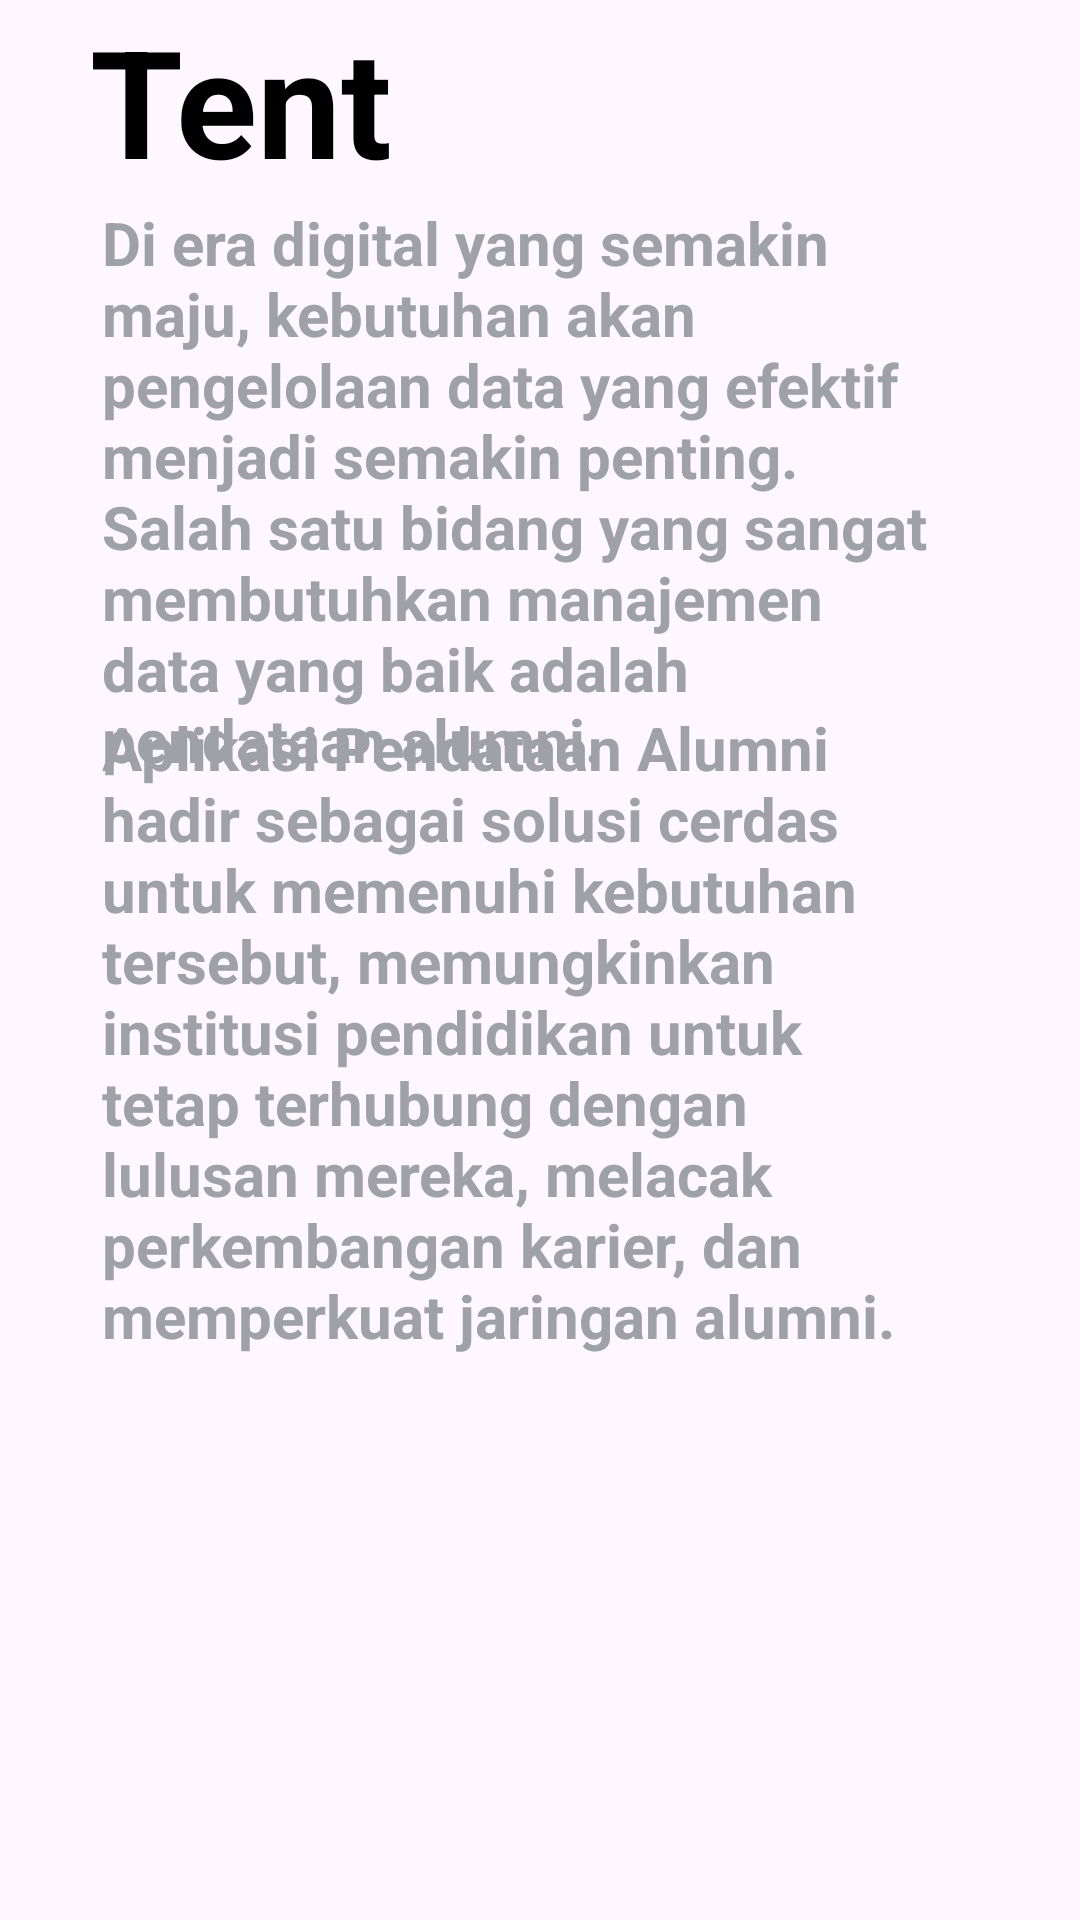

Write the Android layout XML for this screen, with the resource values it uses.
<!-- AndroidManifest.xml: application theme Theme.UTSmobile -->
<!-- res/layout/fragment1.xml -->
<?xml version="1.0" encoding="utf-8"?>
<RelativeLayout xmlns:android="http://schemas.android.com/apk/res/android"
    android:layout_width="match_parent"
    android:layout_height="match_parent">

    <TextView
        android:layout_width="235dp"
        android:layout_height="135dp"
        android:layout_alignParentStart="true"
        android:layout_alignParentEnd="true"
        android:layout_alignParentBottom="true"
        android:layout_marginStart="30dp"
        android:layout_marginEnd="146dp"
        android:layout_marginBottom="558dp"
        android:text="Tentang Aplikasi"
        android:textColor="@color/black"
        android:textSize="50dp"
        android:textStyle="bold" />

    <TextView
        android:layout_width="333dp"
        android:layout_height="wrap_content"
        android:layout_alignParentStart="true"
        android:layout_alignParentEnd="true"
        android:layout_alignParentBottom="true"
        android:layout_marginStart="34dp"
        android:layout_marginEnd="44dp"
        android:layout_marginBottom="380dp"
        android:text="Di era digital yang semakin maju, kebutuhan akan pengelolaan data yang efektif menjadi semakin penting. Salah satu bidang yang sangat membutuhkan manajemen data yang baik adalah pendataan alumni."
        android:textColor="#9EA1A6"
        android:textSize="20dp"
        android:textStyle="bold" />

    <TextView
        android:layout_width="333dp"
        android:layout_height="wrap_content"
        android:layout_alignParentStart="true"
        android:layout_alignParentEnd="true"
        android:layout_alignParentBottom="true"
        android:layout_marginStart="34dp"
        android:layout_marginEnd="44dp"
        android:layout_marginBottom="188dp"
        android:text="Aplikasi Pendataan Alumni hadir sebagai solusi cerdas untuk memenuhi kebutuhan tersebut, memungkinkan institusi pendidikan untuk tetap terhubung dengan lulusan mereka, melacak perkembangan karier, dan memperkuat jaringan alumni."
        android:textColor="#9EA1A6"
        android:textSize="20dp"
        android:textStyle="bold" />

</RelativeLayout>
<!-- resources referenced by this layout -->
<resources>
  <style name="Theme.UTSmobile" parent="Base.Theme.UTSmobile" />
  <style name="Base.Theme.UTSmobile" parent="Theme.Material3.DayNight.NoActionBar">
          
          
      </style>
  <!-- not gathered from this repository: default colours our renderer supplied (Android Studio template values) -->
  <color name="black">#FF000000</color>
</resources>
